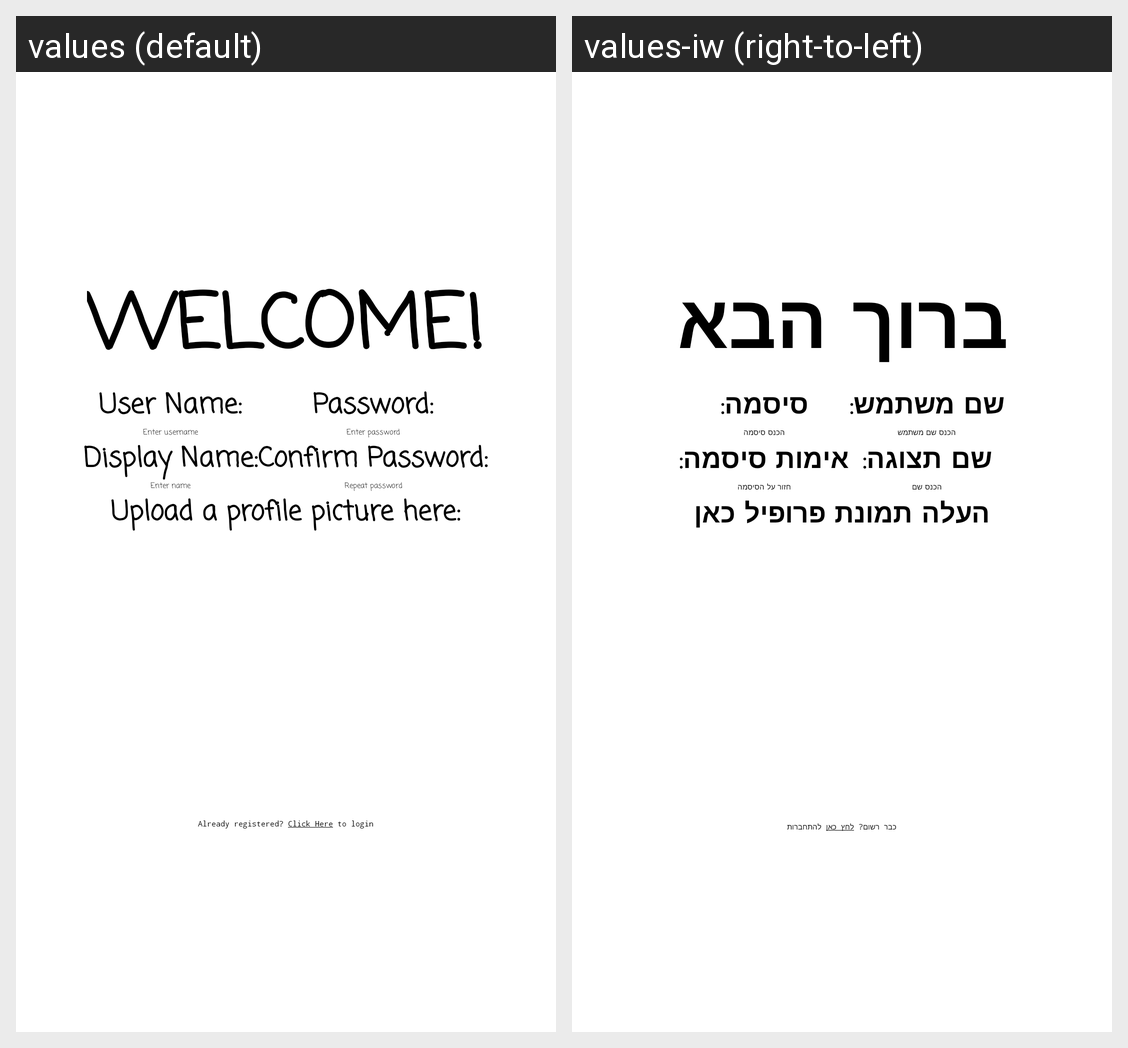

For this localized Android screen grid, give each drawn string resource with its value in every locale shown.
Android screen res/layout/activity_register.xml rendered under 2 locales, left to right: values (default), values-iw (right-to-left). Device: Nexus 5 (rendered at 1080×1920; each locale shown at half size, 540×960, under a caption strip naming it); theme Theme.App.
Strings drawn on this screen, with the default value and each locale's value (text and hints the layout hard-codes, and strings that could not be matched under every locale, appear in the picture but are not listed):

register_title
  values: WELCOME!
  values-iw: ברוך הבא

username_tag
  values: User Name:
  values-iw: שם משתמש:

username_hint
  values: Enter username
  values-iw: הכנס שם משתמש

display_name_tag
  values: Display Name:
  values-iw: שם תצוגה:

display_name_hint
  values: Enter name
  values-iw: הכנס שם

password_tag
  values: Password:
  values-iw: סיסמה:

password_hint
  values: Enter password
  values-iw: הכנס סיסמה

confirm_password_tag
  values: Confirm Password:
  values-iw: אימות סיסמה:

confirm_password_hint
  values: Repeat password
  values-iw: חזור על הסיסמה

upload_photo_btn
  values: Upload a profile picture here:
  values-iw: העלה תמונת פרופיל כאן

already_registered
  values: Already registered?
  values-iw: כבר רשום?

click_here_link
  values: Click Here
  values-iw: לחץ כאן

to_login
  values: to login
  values-iw: להתחברות
